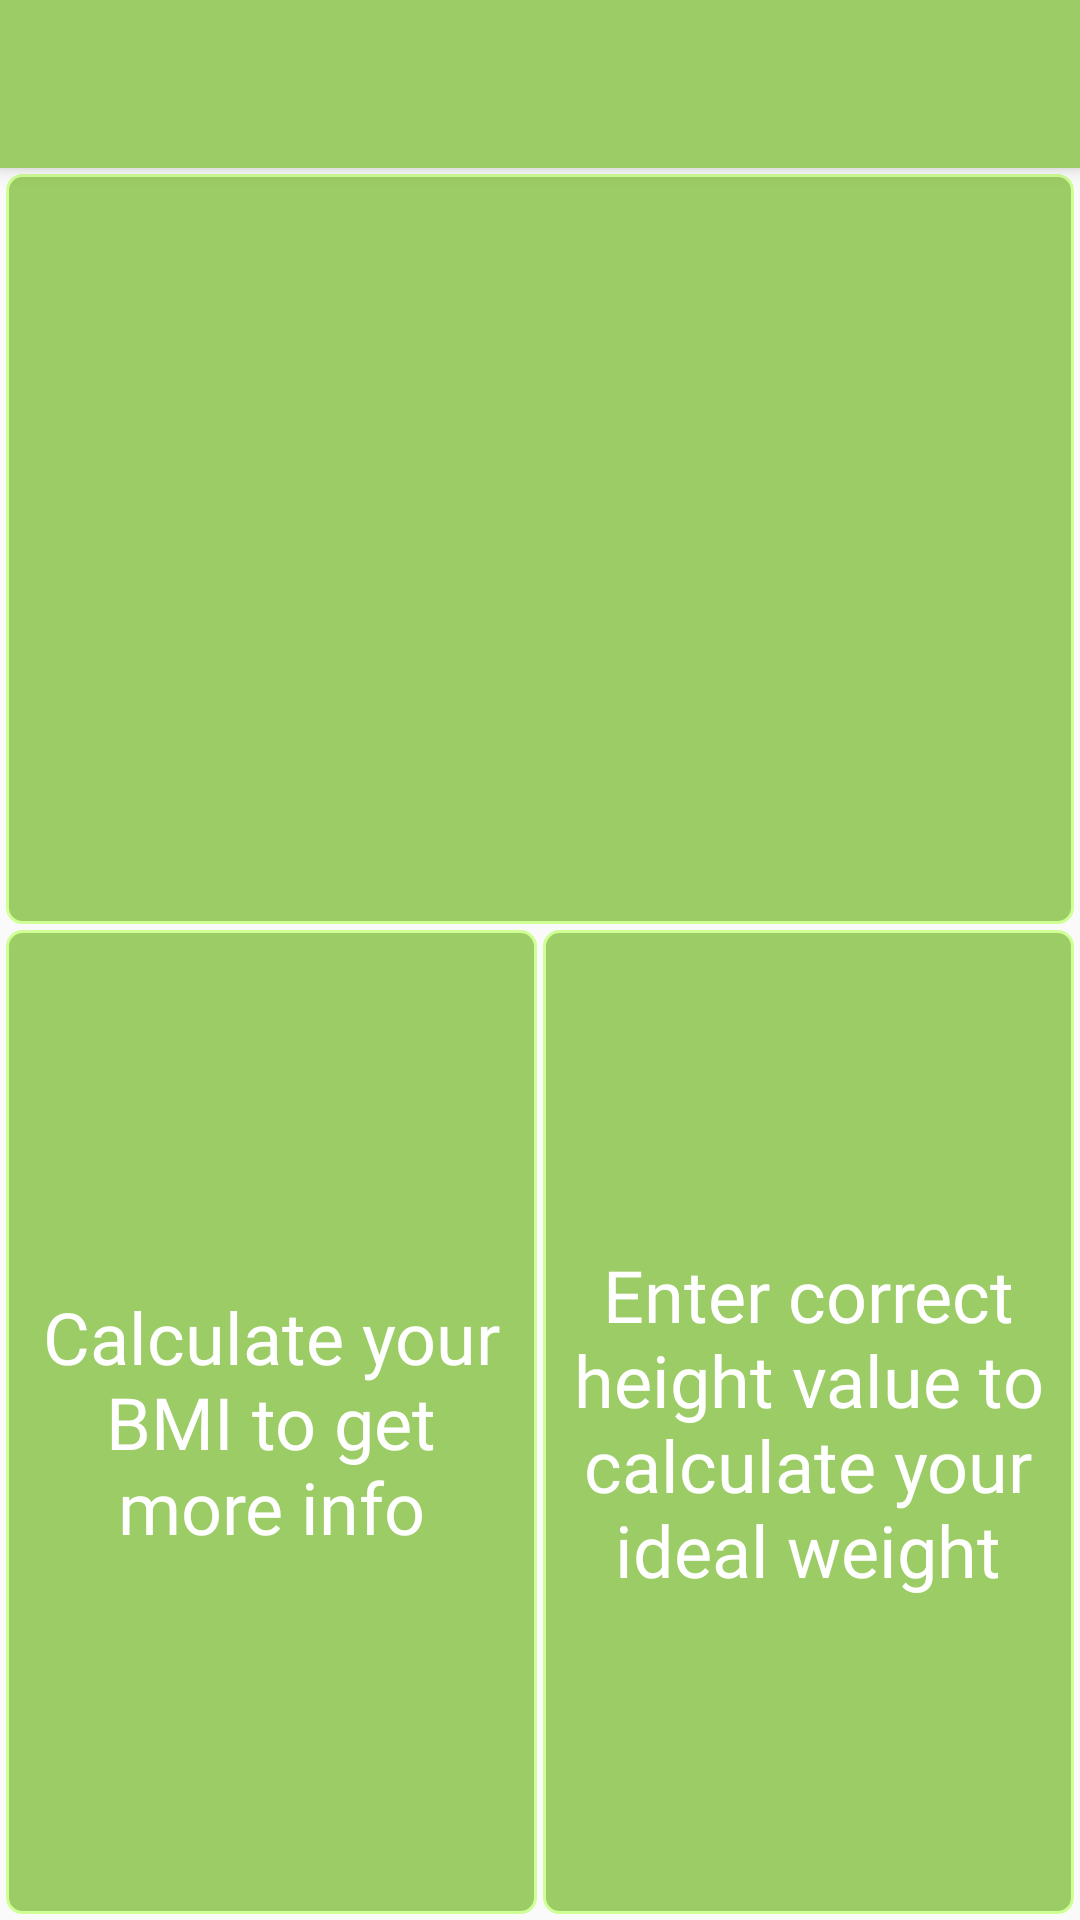

Write the Android layout XML for this screen, with the resource values it uses.
<!-- AndroidManifest.xml: activity theme AppTheme.NoActionBar -->
<!-- res/layout/activity_info.xml -->
<?xml version="1.0" encoding="utf-8"?>
<androidx.coordinatorlayout.widget.CoordinatorLayout
        xmlns:android="http://schemas.android.com/apk/res/android"
        xmlns:tools="http://schemas.android.com/tools"
        android:layout_width="match_parent"
        android:layout_height="match_parent"
        tools:context=".InfoActivity">

    <com.google.android.material.appbar.AppBarLayout
            android:layout_height="wrap_content"
            android:layout_width="match_parent"
            android:theme="@style/AppTheme.AppBarOverlay">

        <include layout="@layout/toolbar"
                 android:layout_width="match_parent" android:layout_height="match_parent"/>

    </com.google.android.material.appbar.AppBarLayout>

    <include layout="@layout/activity_info_content"/>

</androidx.coordinatorlayout.widget.CoordinatorLayout>
<!-- res/layout/toolbar.xml (included above) -->
<androidx.appcompat.widget.Toolbar
        xmlns:app="http://schemas.android.com/apk/res-auto"
        xmlns:android="http://schemas.android.com/apk/res/android" android:layout_width="match_parent"
        android:layout_height="@dimen/toolbar_height"
        android:background="@color/colorPrimary"
        android:theme="@style/Widget.AppCompat.Light.ActionBar.Solid"
        android:minHeight="?attr/actionBarSize"
        android:id="@+id/bmi_menu"
        app:layout_constraintTop_toTopOf="parent" app:layout_constraintEnd_toEndOf="parent"
        app:layout_constraintStart_toStartOf="parent"
        app:layout_constraintHorizontal_bias="0.0" app:theme="@style/AppTheme"
        app:titleTextColor="@color/lightTextColor">
</androidx.appcompat.widget.Toolbar>
<!-- res/layout/activity_info_content.xml (included above) -->
<?xml version="1.0" encoding="utf-8"?>
<RelativeLayout
        xmlns:android="http://schemas.android.com/apk/res/android"
        xmlns:app="http://schemas.android.com/apk/res-auto"
        android:layout_width="match_parent"
        android:layout_height="match_parent"
        xmlns:tools="http://schemas.android.com/tools"
        tools:showIn="@layout/activity_info"
        tools:context=".InfoActivity"
        app:layout_behavior="@string/appbar_scrolling_view_behavior">

    <ImageView
            android:layout_centerHorizontal="true"
            android:layout_height="@dimen/info_reaction_image_height"
            android:layout_width="match_parent"
            app:srcCompat="@drawable/no_info"
            android:layout_alignParentTop="true"
            android:id="@+id/bmiReaction"
            android:contentDescription="@string/info_category_react_description"
            android:background="@drawable/frame"
            android:padding="@dimen/info_padding"
            android:layout_marginBottom="@dimen/info_margin_between_elements_half"
            android:layout_marginEnd="@dimen/info_margin_between_elements"
            android:layout_marginStart="@dimen/info_margin_between_elements"
            android:layout_marginTop="@dimen/info_margin_between_elements"/>
    <View android:id="@+id/fakeView"
          android:layout_width="@dimen/info_fake_view_width"
          android:layout_height="@dimen/info_fake_view_height"
          android:layout_centerInParent="true"/>
    <TextView
            android:layout_alignEnd="@id/fakeView"
            android:layout_below="@id/bmiReaction"
            android:gravity="center"
            android:background="@drawable/frame"
            android:layout_alignParentStart="true"
            android:layout_width="match_parent"
            android:layout_height="match_parent"
            android:text="@string/info_no_data_left"
            android:id="@+id/infoTextLeft"
            android:fontFamily="@font/roboto"
            android:textColor="@color/lightTextColor" android:textSize="24sp"
            android:padding="@dimen/info_text_padding"
            android:layout_marginBottom="@dimen/info_margin_between_elements"
            android:layout_marginStart="@dimen/info_margin_between_elements"
            android:layout_marginEnd="@dimen/info_margin_between_elements_half"
            android:layout_marginTop="@dimen/info_margin_between_elements_half"/>
    <TextView
            android:layout_alignStart="@id/fakeView"
            android:gravity="center"
            android:layout_below="@id/bmiReaction"
            android:layout_alignParentEnd="true"
            android:layout_toEndOf="@id/infoTextLeft"
            android:text="@string/info_no_data_right"
            android:layout_width="match_parent"
            android:layout_height="match_parent"
            android:id="@+id/infoTextRight"
            android:fontFamily="@font/roboto" android:background="@drawable/frame"
            android:textColor="@color/lightTextColor"
            android:textSize="24sp"
            android:padding="@dimen/info_text_padding" android:layout_marginBottom="@dimen/info_margin_between_elements"
            android:layout_marginEnd="@dimen/info_margin_between_elements"
            android:layout_marginStart="@dimen/info_margin_between_elements_half"
            android:layout_marginTop="@dimen/info_margin_between_elements_half"/>
</RelativeLayout >
<!-- resources referenced by this layout -->
<resources>
  <color name="colorPrimary">#9ccc65</color>
  <color name="lightTextColor">#FFFFFF</color>
  <dimen name="info_fake_view_height">0dp</dimen>
  <dimen name="info_fake_view_width">0dp</dimen>
  <dimen name="info_margin_between_elements">2dp</dimen>
  <dimen name="info_margin_between_elements_half">1dp</dimen>
  <dimen name="info_padding">2dp</dimen>
  <dimen name="info_reaction_image_height">250dp</dimen>
  <dimen name="info_text_padding">4dp</dimen>
  <dimen name="toolbar_height">56dp</dimen>
  <!-- drawable frame (drawable) -->
  <shape xmlns:android="http://schemas.android.com/apk/res/android" android:shape="rectangle" >
      <solid android:color="@color/colorPrimary"/>
      <stroke android:width="1dip" android:color="@color/colorPrimaryLight"/>
      <corners android:radius="@dimen/bmi_info_frame_radius"/>
  </shape>
  <!-- drawable no_info: webp bitmap (drawable, 69798 bytes) -->
  <string name="info_category_react_description">image showing emoji reaction to different bmi categories</string>
  <string name="info_no_data_left">Calculate your BMI to get more info</string>
  <string name="info_no_data_right">Enter correct height value to calculate your ideal weight</string>&gt;
  <style name="AppTheme" parent="Theme.AppCompat.Light.NoActionBar">
          
          <item name="colorPrimary">@color/colorPrimary</item>
          <item name="colorPrimaryDark">@color/colorPrimaryDark</item>
          <item name="colorAccent">@color/colorAccent</item>
      </style>
  <style name="AppTheme.AppBarOverlay" parent="ThemeOverlay.AppCompat.Dark.ActionBar" />
  <style name="AppTheme.NoActionBar">
          <item name="windowActionBar">false</item>
          <item name="windowNoTitle">true</item>
      </style>
  <color name="colorPrimaryLight">#CFFF95</color>
  <dimen name="bmi_info_frame_radius">5dp</dimen>
  <color name="colorPrimaryDark">#6b9b37</color>
  <color name="colorAccent">#00BCD4</color>
</resources>
